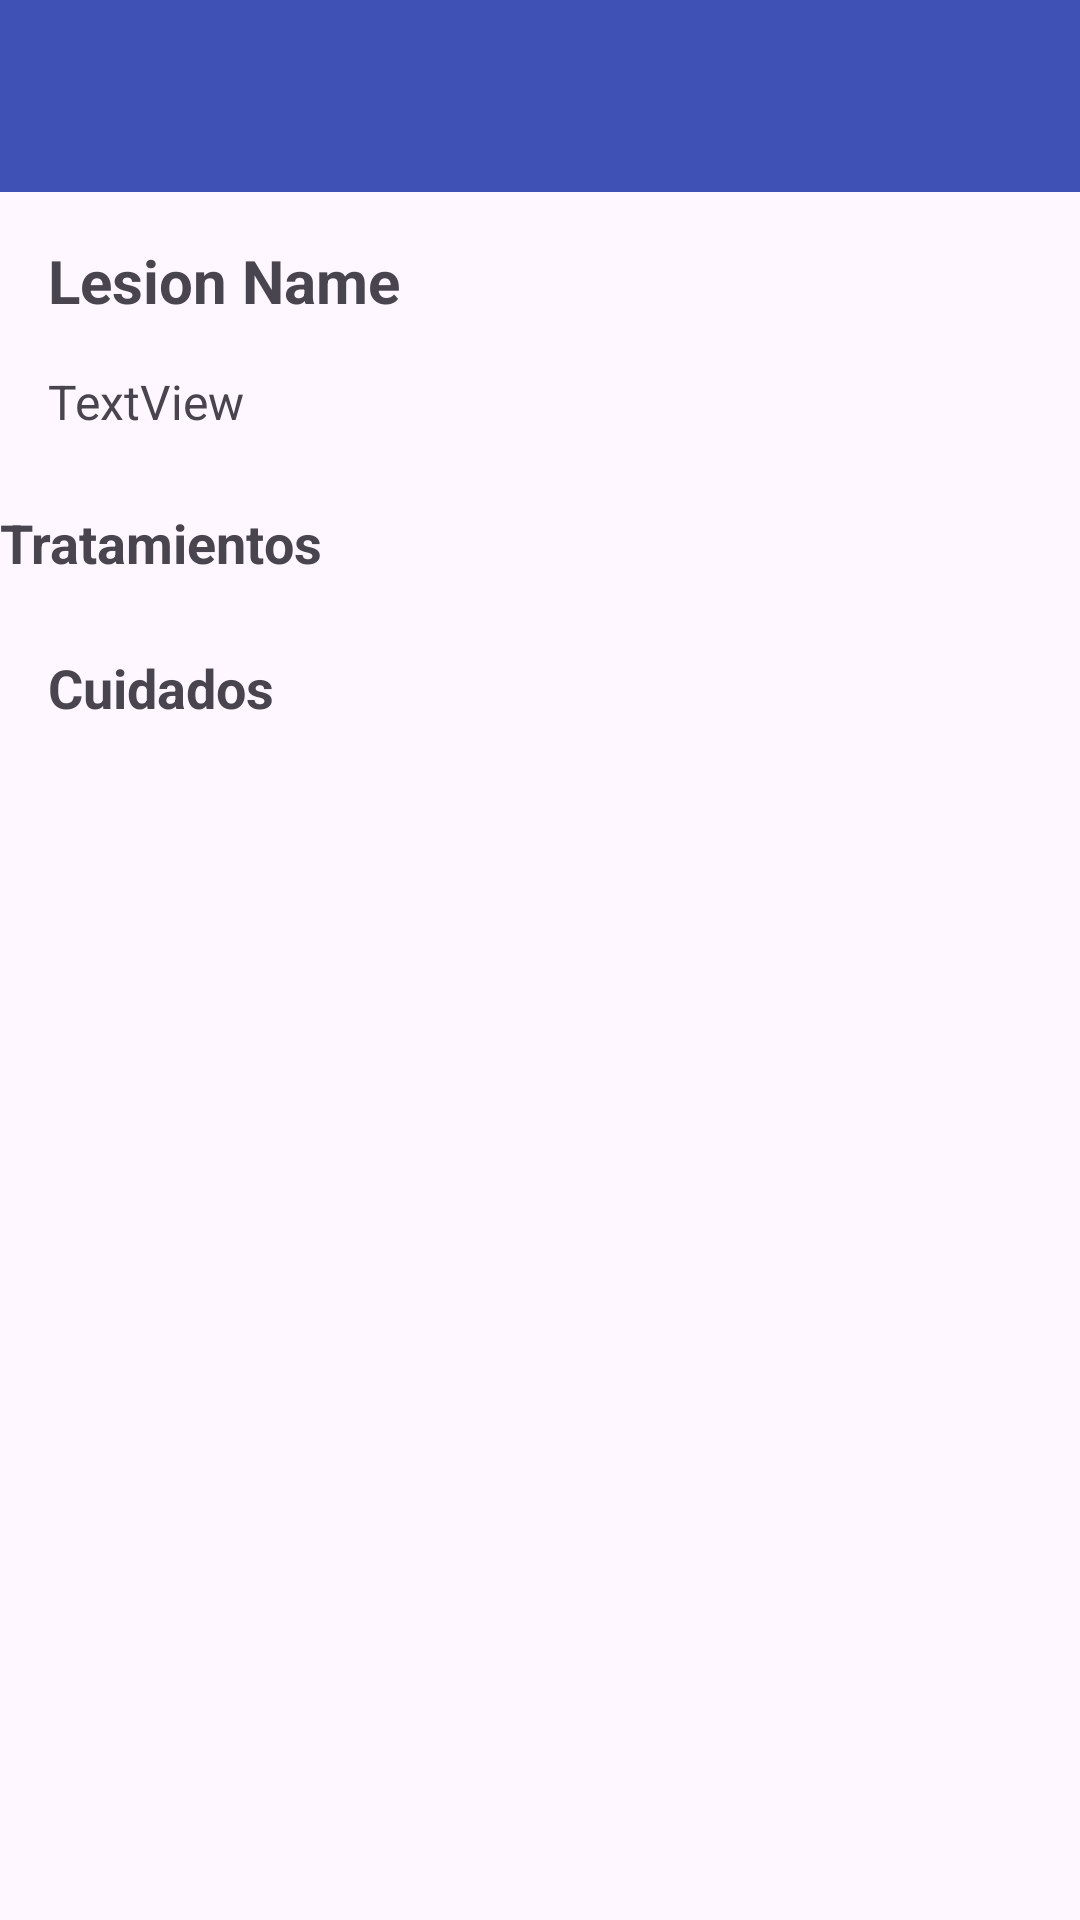

Layout XML and referenced resources for this Android screen:
<!-- AndroidManifest.xml: application theme Theme.SkinLesions -->
<!-- res/layout/activity_photo_analysis.xml -->
<?xml version="1.0" encoding="utf-8"?>
<androidx.constraintlayout.widget.ConstraintLayout
    xmlns:android="http://schemas.android.com/apk/res/android"
    xmlns:app="http://schemas.android.com/apk/res-auto"
    xmlns:tools="http://schemas.android.com/tools"
    android:layout_width="match_parent"
    android:layout_height="match_parent">
    <androidx.appcompat.widget.Toolbar
        android:id="@+id/myAppBar"
        android:layout_width="match_parent"
        android:layout_height="?attr/actionBarSize"
        android:background="@color/colorPrimary"
        android:elevation="4dp"
        android:theme="@style/ThemeOverlay.AppCompat.ActionBar"
        app:layout_constraintEnd_toEndOf="parent"
        app:layout_constraintStart_toStartOf="parent"
        app:layout_constraintTop_toTopOf="parent"
        app:popupTheme="@style/ThemeOverlay.AppCompat.Light" />
    <ScrollView
        android:layout_width="match_parent"
        android:layout_height="0dp"
        app:layout_constraintTop_toBottomOf="@id/myAppBar"
        app:layout_constraintBottom_toBottomOf="parent">
            <LinearLayout
                android:layout_width="match_parent"
                android:layout_height="wrap_content"
                android:orientation="vertical">

        <TextView
            android:id="@+id/textViewLesionName"
            android:layout_width="wrap_content"
            android:layout_height="wrap_content"
            android:layout_marginStart="16dp"
            android:layout_marginTop="16dp"
            android:text="Lesion Name"
            android:textSize="20sp"
            android:textStyle="bold"
            app:layout_constraintStart_toStartOf="parent"
            app:layout_constraintTop_toBottomOf="@+id/myAppBar" />

        <TextView
            android:id="@+id/textViewLesionDescription"
            android:layout_width="match_parent"
            android:layout_height="wrap_content"
            android:layout_marginStart="16dp"
            android:layout_marginTop="16dp"
            android:layout_marginEnd="16dp"
            android:text="TextView"
            android:textSize="16sp"
            app:layout_constraintEnd_toEndOf="parent"
            app:layout_constraintStart_toStartOf="parent"
            app:layout_constraintTop_toBottomOf="@+id/textViewLesionName" />

        <TextView
            android:id="@+id/textView3"
            android:layout_width="wrap_content"
            android:layout_height="wrap_content"
            android:layout_marginTop="24dp"
            android:text="Tratamientos"
            android:textSize="18sp"
            android:textStyle="bold"
            app:layout_constraintStart_toStartOf="@+id/textViewLesionDescription"
            app:layout_constraintTop_toBottomOf="@+id/textViewLesionDescription" />

        <androidx.recyclerview.widget.RecyclerView
            android:id="@+id/recyclerViewCareList"
            android:layout_width="match_parent"
            android:layout_height="wrap_content"
            android:layout_marginTop="8dp"
            app:layout_constraintEnd_toEndOf="parent"
            app:layout_constraintHorizontal_bias="0.0"
            app:layout_constraintStart_toStartOf="parent"
            app:layout_constraintTop_toBottomOf="@+id/textView2"
            tools:itemCount="3"
            tools:listitem="@layout/list_item_symptoms" />

        <TextView
            android:id="@+id/textView2"
            android:layout_width="wrap_content"
            android:layout_height="wrap_content"
            android:layout_marginStart="16dp"
            android:layout_marginTop="16dp"
            android:text="Cuidados"
            android:textSize="18sp"
            android:textStyle="bold"
            app:layout_constraintStart_toStartOf="parent"
            app:layout_constraintTop_toBottomOf="@+id/recyclerViewTreatmentList" />

        <androidx.recyclerview.widget.RecyclerView
            android:id="@+id/recyclerViewTreatmentList"
            android:layout_width="match_parent"
            android:layout_height="wrap_content"
            android:layout_marginTop="8dp"
            app:layout_constraintEnd_toEndOf="parent"
            app:layout_constraintStart_toStartOf="parent"
            app:layout_constraintTop_toBottomOf="@+id/textView3"
            tools:itemCount="3"
            tools:listitem="@layout/list_item_faq" />
            </LinearLayout>
    </ScrollView>
</androidx.constraintlayout.widget.ConstraintLayout>
<!-- res/layout/list_item_symptoms.xml (included above) -->
<?xml version="1.0" encoding="utf-8"?>
<androidx.constraintlayout.widget.ConstraintLayout xmlns:android="http://schemas.android.com/apk/res/android"
    xmlns:app="http://schemas.android.com/apk/res-auto"
    xmlns:tools="http://schemas.android.com/tools"
    android:layout_width="match_parent"
    android:layout_height="wrap_content"
    android:padding="12dp">

    <ImageView
        android:id="@+id/imageView2"
        android:layout_width="wrap_content"
        android:layout_height="wrap_content"
        app:layout_constraintStart_toStartOf="parent"
        app:layout_constraintTop_toTopOf="parent"
        app:srcCompat="@drawable/ic_check_box"
        app:tint="@color/colorPrimary" />

    <LinearLayout
        android:id="@+id/linearLayout"
        android:layout_width="0dp"
        android:layout_height="wrap_content"
        android:orientation="vertical"
        android:layout_marginLeft="16dp"
        app:layout_constraintEnd_toEndOf="parent"
        app:layout_constraintStart_toEndOf="@+id/imageView2"
        app:layout_constraintTop_toTopOf="parent">

        <TextView
            android:id="@+id/textViewTitle"
            android:layout_width="wrap_content"
            android:layout_height="wrap_content"
            android:text="Title"
            android:textSize="16dp"
            android:textStyle="bold" />

        <TextView
            android:id="@+id/textViewDescription"
            android:layout_width="wrap_content"
            android:layout_height="wrap_content"
            android:text="Description"
            android:textSize="16dp" />

    </LinearLayout>

</androidx.constraintlayout.widget.ConstraintLayout>
<!-- res/layout/list_item_faq.xml (included above) -->
<?xml version="1.0" encoding="utf-8"?>
<LinearLayout xmlns:android="http://schemas.android.com/apk/res/android"
    android:layout_width="match_parent"
    android:layout_height="wrap_content"
    android:orientation="vertical">

    
    <LinearLayout
        android:id="@+id/layout_question"
        android:layout_width="match_parent"
        android:layout_height="wrap_content"
        android:orientation="horizontal"
        android:clickable="true"
        android:background="?android:attr/selectableItemBackground">
        <TextView
            android:id="@+id/text_question"
            android:layout_width="0dp"
            android:layout_height="wrap_content"
            android:layout_weight="1"
            android:padding="16dp"
            android:textColor="@android:color/black"
            android:text="Question" />
        <ImageView
            android:id="@+id/image_arrow"
            android:layout_width="wrap_content"
            android:layout_height="wrap_content"
            android:src="@drawable/ic_arrow_down"
            android:padding="16dp" />
    </LinearLayout>

    
    <LinearLayout
        android:id="@+id/layout_answer"
        android:layout_width="match_parent"
        android:layout_height="wrap_content"
        android:orientation="vertical"
        android:visibility="gone"
        android:paddingLeft="16dp"
        android:paddingRight="16dp">
        <TextView
            android:id="@+id/text_answer"
            android:layout_width="match_parent"
            android:layout_height="wrap_content"
            android:textColor="@android:color/black"
            android:text="Answer" />
    </LinearLayout>

</LinearLayout>
<!-- resources referenced by this layout -->
<resources>
  <color name="colorPrimary">#3F51B5</color>
  <style name="Theme.SkinLesions" parent="Base.Theme.SkinLesions" />
  <style name="Base.Theme.SkinLesions" parent="Theme.Material3.DayNight.NoActionBar">
          
          
      </style>
</resources>
